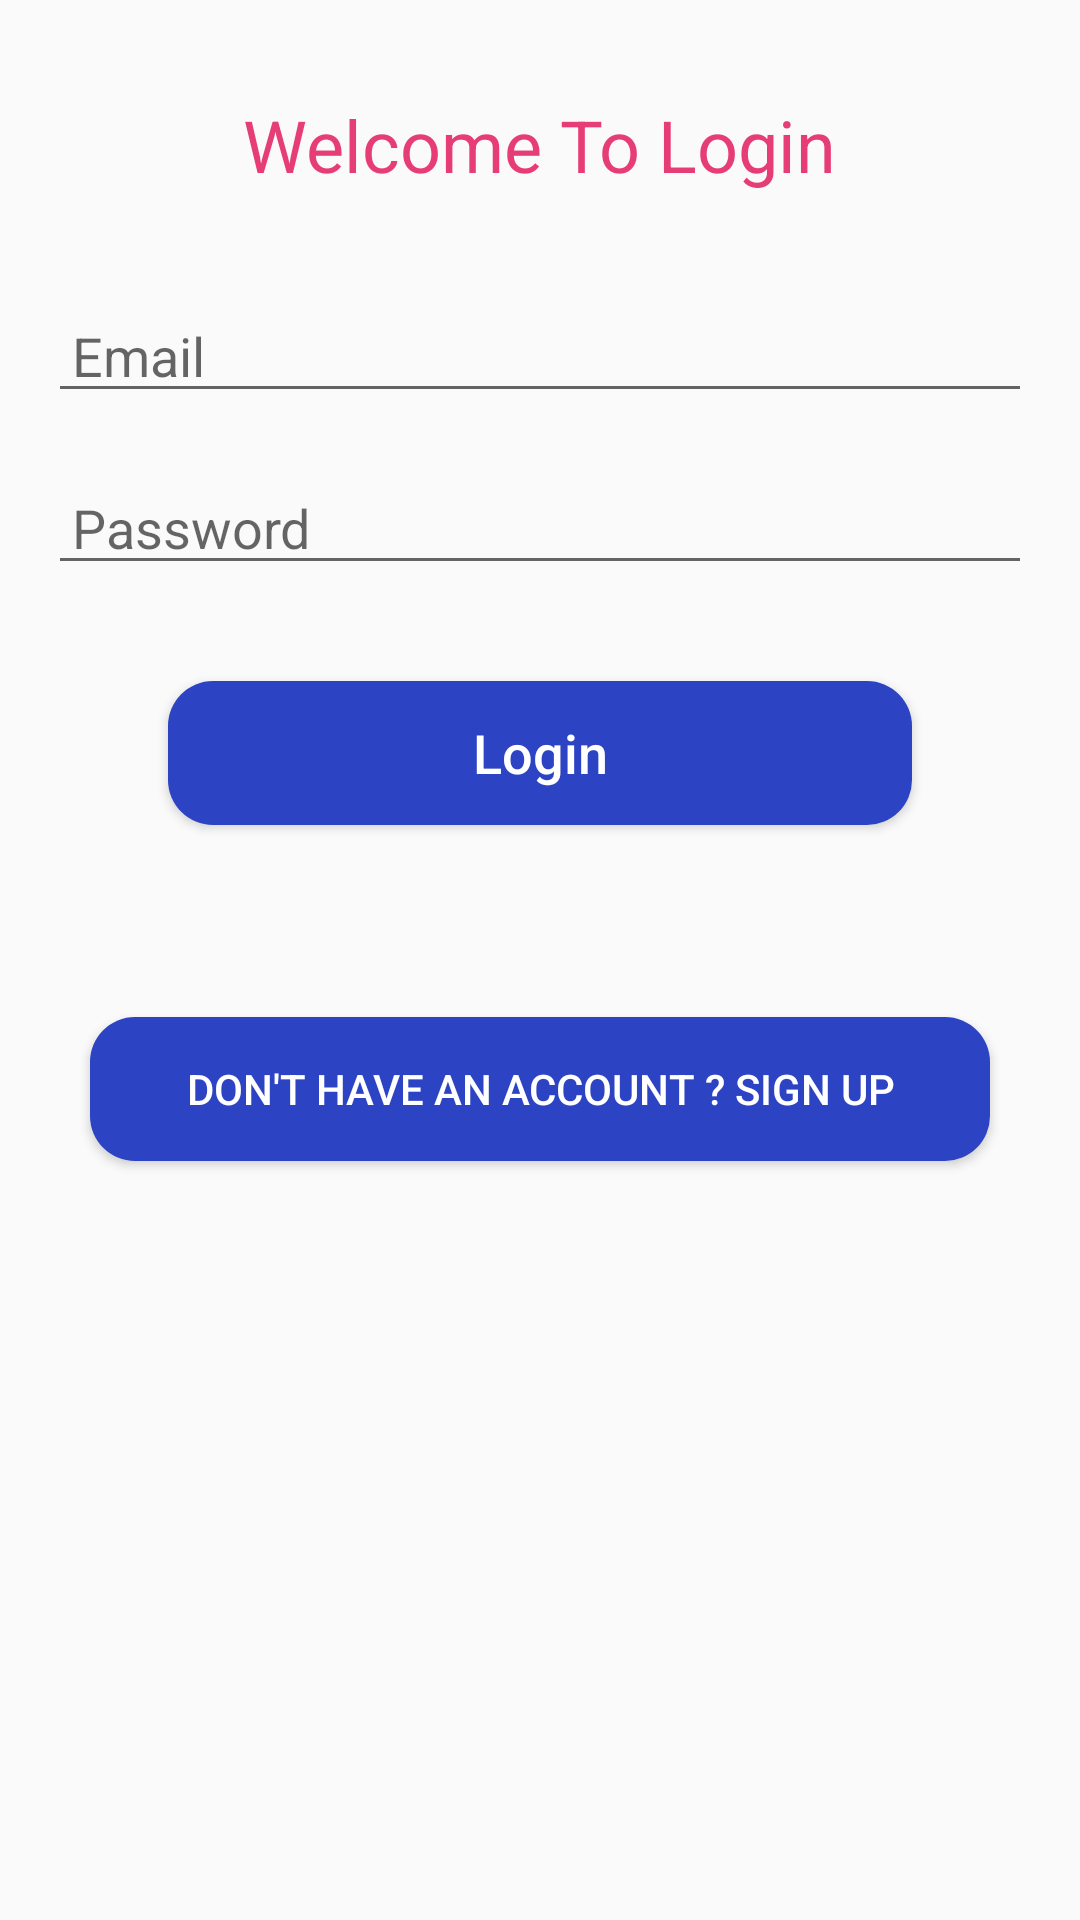

Reconstruct the res/layout file that produces this screen, plus the resources it refers to.
<!-- AndroidManifest.xml: application theme Theme.CookFood -->
<!-- res/layout/activity_login.xml -->
<?xml version="1.0" encoding="utf-8"?>
<androidx.constraintlayout.widget.ConstraintLayout xmlns:android="http://schemas.android.com/apk/res/android"
    xmlns:app="http://schemas.android.com/apk/res-auto"
    xmlns:tools="http://schemas.android.com/tools"
    android:layout_width="match_parent"
    android:layout_height="match_parent"
    tools:context=".LoginActivity">

    <TextView
        android:id="@+id/topText"
        android:layout_width="wrap_content"
        android:layout_height="wrap_content"
        android:layout_marginTop="32sp"
        android:text="Welcome To Login"
        android:textColor="#E63D76"
        android:textSize="24dp"
        app:layout_constraintEnd_toEndOf="parent"
        app:layout_constraintHorizontal_bias="0.5"
        app:layout_constraintStart_toStartOf="parent"
        app:layout_constraintTop_toTopOf="parent" />

    <EditText
        android:id="@+id/userNameText"
        android:layout_width="match_parent"
        android:layout_height="wrap_content"
        android:layout_marginStart="16sp"
        android:layout_marginTop="32dp"
        android:layout_marginEnd="16dp"
        android:inputType="textEmailAddress"
        android:hint="Email"
        android:paddingStart="8sp"
        android:textColor="@color/black"
        app:layout_constraintEnd_toEndOf="parent"
        app:layout_constraintStart_toStartOf="parent"
        app:layout_constraintTop_toBottomOf="@+id/topText"
        android:layout_marginLeft="16sp"
        android:layout_marginRight="16dp"
        android:paddingLeft="8sp" />

    <EditText
        android:id="@+id/passwordEditText"
        android:layout_width="0dp"
        android:layout_height="wrap_content"
        android:layout_marginTop="16dp"
        android:hint="Password"
        android:inputType="textPassword"
        android:paddingStart="8sp"
        app:layout_constraintEnd_toEndOf="@+id/userNameText"
        app:layout_constraintStart_toStartOf="@+id/userNameText"
        app:layout_constraintTop_toBottomOf="@+id/userNameText"
        android:paddingLeft="8sp" />

    <Button
        android:id="@+id/loginButton"
        android:layout_width="0dp"
        android:layout_height="wrap_content"
        android:layout_marginTop="32dp"
        android:text="Login"
        android:textColor="@color/white"
        android:textAllCaps="false"
        android:layout_marginStart="40dp"
        android:layout_marginEnd="40dp"
        android:background="@drawable/button_design"
        android:textSize="18dp"
        app:layout_constraintEnd_toEndOf="@+id/passwordEditText"
        app:layout_constraintStart_toStartOf="@+id/passwordEditText"
        app:layout_constraintTop_toBottomOf="@+id/passwordEditText" />

    <Button
        android:id="@+id/registerButtonLogin"
        android:layout_width="match_parent"
        android:layout_height="wrap_content"
        android:layout_marginTop="64dp"
        android:textColor="@color/white"
        android:background="@drawable/button_design"
        android:text="Don't have an account ? Sign up"
        android:layout_marginEnd="30dp"
        android:layout_marginStart="30dp"
        app:layout_constraintEnd_toEndOf="parent"
        app:layout_constraintHorizontal_bias="0.5"
        app:layout_constraintStart_toStartOf="parent"
        app:layout_constraintTop_toBottomOf="@+id/loginButton" />

</androidx.constraintlayout.widget.ConstraintLayout>
<!-- resources referenced by this layout -->
<resources>
  <!-- drawable button_design (drawable) -->
  <?xml version="1.0" encoding="utf-8"?>
  <shape xmlns:android="http://schemas.android.com/apk/res/android">
  
      <corners android:radius="15dp"/>
      <stroke android:color="@color/teal_200"/>
      <solid android:color="#2C43C3"/>
  </shape>
  <style name="Theme.CookFood" parent="Theme.AppCompat.DayNight.NoActionBar">
          
          <item name="colorPrimary">@color/purple_500</item>
          <item name="colorPrimaryVariant">@color/purple_700</item>
          <item name="colorOnPrimary">@color/white</item>
          
          <item name="colorSecondary">@color/teal_200</item>
          <item name="colorSecondaryVariant">@color/teal_700</item>
          <item name="colorOnSecondary">@color/black</item>
          
          <item name="android:statusBarColor" tools:targetApi="l">?attr/colorPrimaryVariant</item>
          
      </style>
  <!-- not gathered from this repository: default colours our renderer supplied (Android Studio template values) -->
  <color name="purple_500">#FF6200EE</color>
  <color name="purple_700">#FF3700B3</color>
  <color name="teal_200">#FF03DAC5</color>
  <color name="teal_700">#FF018786</color>
  <color name="black">#FF000000</color>
  <color name="white">#FFFFFFFF</color>
</resources>
